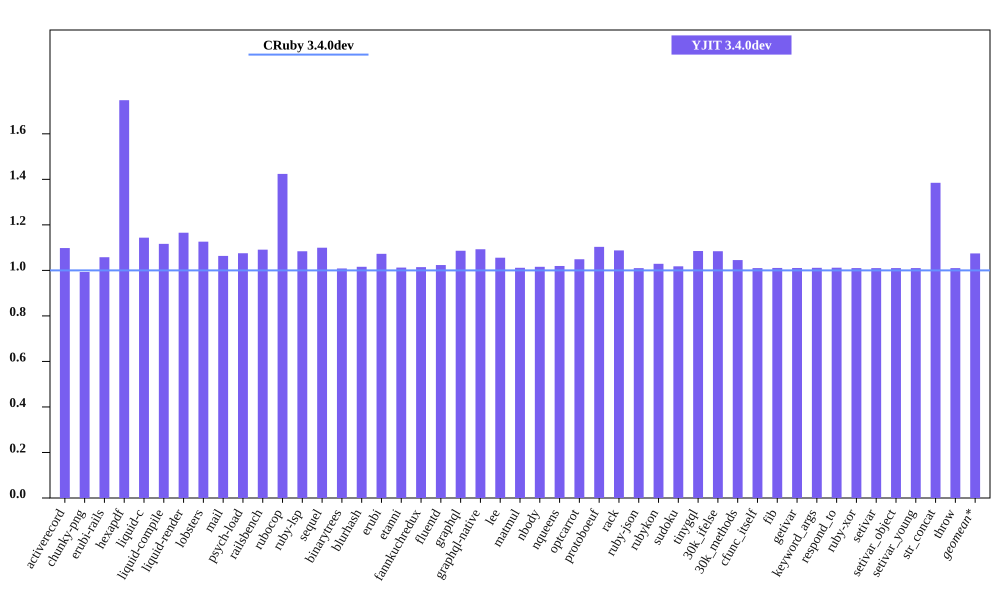

The table this chart was drawn from, first rows:
bench, CRuby 3.4.0dev mem (MiB), YJIT 3.4.0dev mem (MiB), Inline Code, Outlined Code, YJIT Mem overhead
activerecord, 54.21, 59.53, 2, 2
chunky-png, 51.68, 51.32, 1, 1
erubi-rails, 101.3, 107.2, 3, 3
hexapdf, 146.5, 256.1, 3, 2
liquid-c, 29.32, 33.53, 1, 1
liquid-compile, 26.41, 29.49, 1, 1
liquid-render, 29.67, 34.58, 1, 1
lobsters, 286.9, 323.1, 12, 10
mail, 61.05, 64.93, 2, 1
psych-load, 28.46, 30.61, 1, 1
railsbench, 100, 109.1, 5, 4
rubocop, 83.98, 119.6, 9, 7
ruby-lsp, 65.97, 71.51, 1, 1
sequel, 30.89, 33.97, 1, 1
binarytrees, 18.05, 18.21, 1, 1
blurhash, 14.34, 14.56, 1, 1
erubi, 22.54, 24.18, 1, 1
etanni, 16.41, 16.62, 1, 1
fannkuchredux, 13.11, 13.3, 1, 1
fluentd, 599.4, 613.5, 1, 1
graphql, 33.33, 36.2, 1, 1
graphql-native, 31.01, 33.89, 1, 1
lee, 27.05, 28.56, 1, 1
matmul, 25.25, 25.54, 1, 1
nbody, 13.13, 13.34, 1, 1
nqueens, 13.1, 13.36, 1, 1
optcarrot, 50.64, 53.11, 1, 1
protoboeuf, 25.42, 28.05, 1, 1
rack, 22.96, 24.98, 1, 1
ruby-json, 13.76, 13.9, 1, 1
rubykon, 37.68, 38.77, 1, 1
sudoku, 13.32, 13.55, 1, 1
tinygql, 21.25, 23.05, 1, 1
30k_ifelse, 137.4, 149, 8, 7
30k_methods, 84.18, 87.99, 3, 3
cfunc_itself, 13.19, 13.32, 1, 1
fib, 13.08, 13.22, 1, 1
getivar, 13.32, 13.46, 1, 1
keyword_args, 13.12, 13.27, 1, 1
respond_to, 13.26, 13.41, 1, 1
ruby-xor, 14.26, 14.41, 1, 1
setivar, 13.32, 13.45, 1, 1
setivar_object, 13.14, 13.27, 1, 1
setivar_young, 13.13, 13.26, 1, 1
str_concat, 39.86, 55.2, 1, 1
throw, 13.32, 13.45, 1, 1
